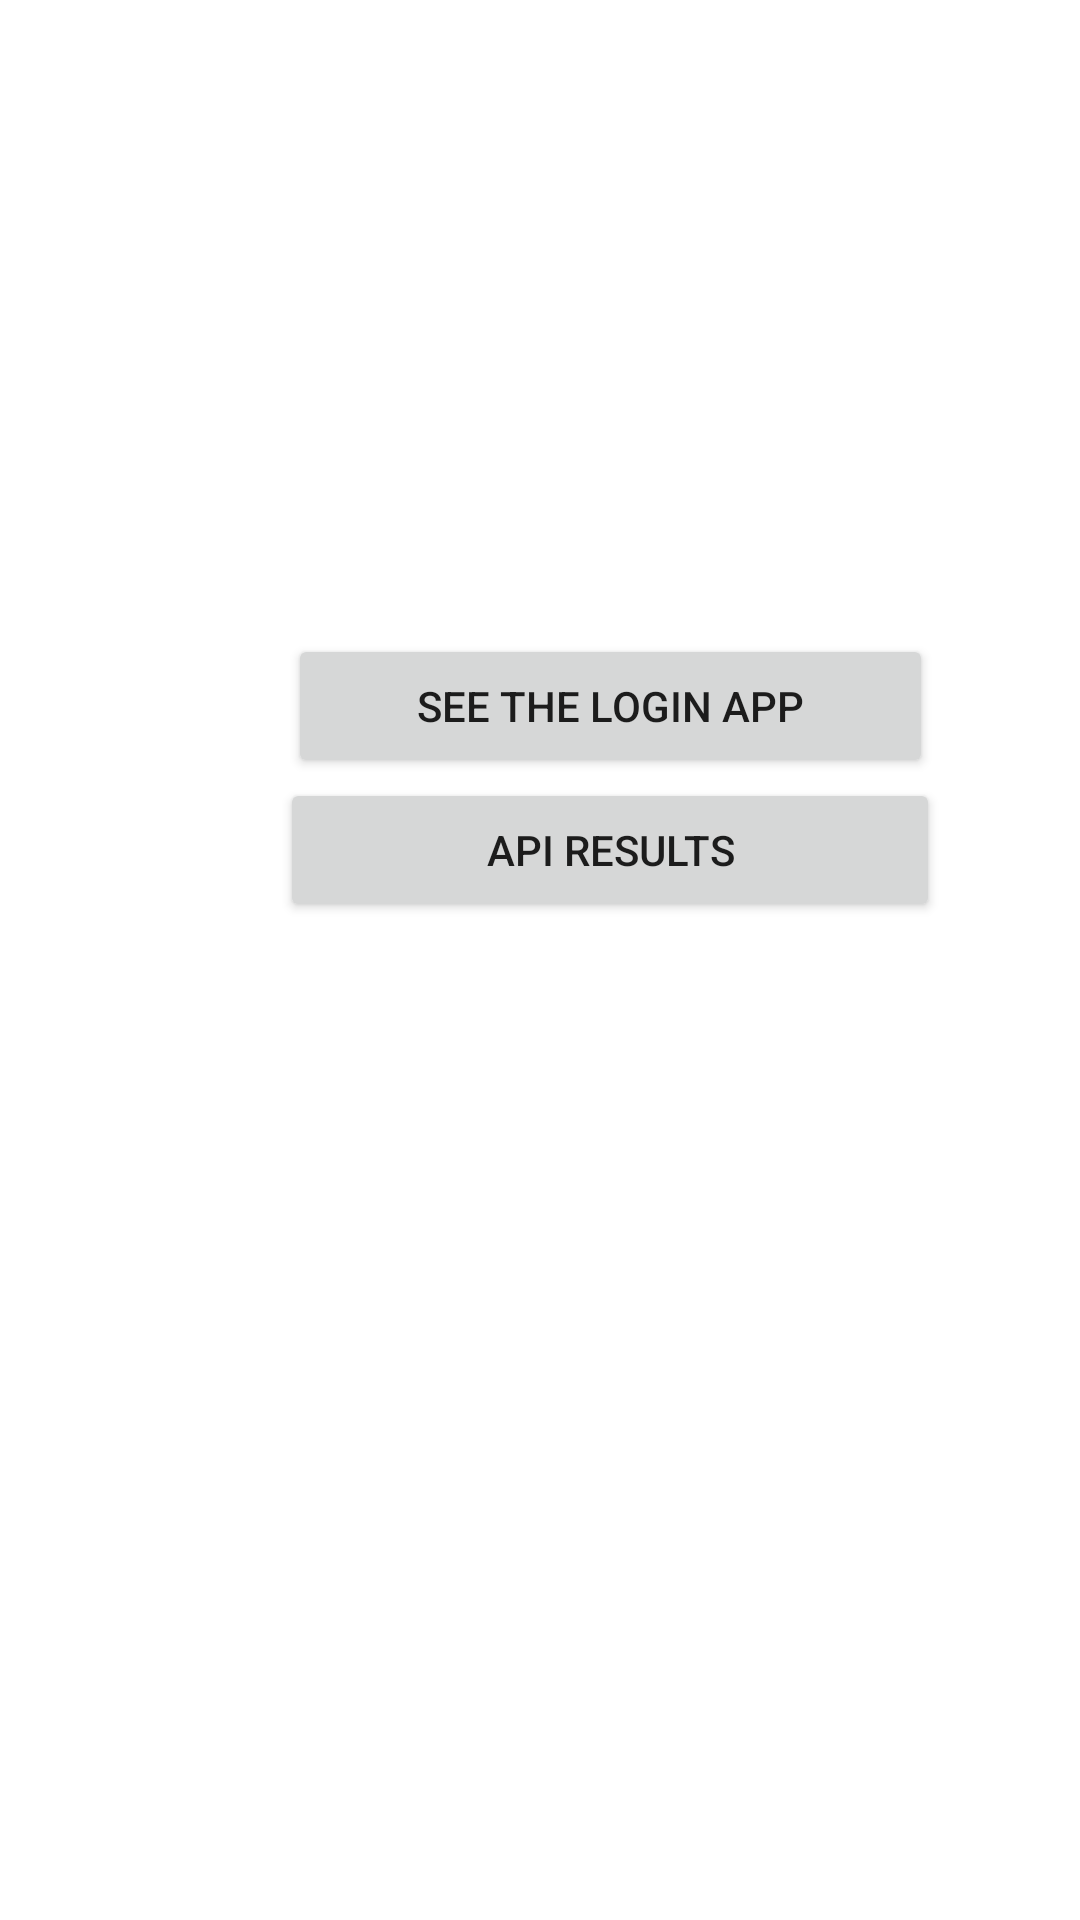

Reconstruct the res/layout file that produces this screen, plus the resources it refers to.
<!-- AndroidManifest.xml: application theme Theme.MyLoginApp -->
<!-- res/layout/activity_main.xml -->
<?xml version="1.0" encoding="utf-8"?>
<androidx.constraintlayout.widget.ConstraintLayout xmlns:android="http://schemas.android.com/apk/res/android"
    xmlns:app="http://schemas.android.com/apk/res-auto"
    xmlns:tools="http://schemas.android.com/tools"
    android:layout_width="match_parent"
    android:layout_height="match_parent"
    tools:context=".MainActivity">

    <LinearLayout
        android:id="@+id/linearLayout"
        android:layout_width="407dp"
        android:layout_height="176dp"
        android:gravity="center"
        android:orientation="vertical"
        app:layout_constraintBottom_toBottomOf="parent"
        app:layout_constraintTop_toTopOf="parent"
        app:layout_constraintVertical_bias="0.369"
        tools:ignore="MissingConstraints"
        tools:layout_editor_absoluteX="2dp">

        <Button
            android:id="@+id/button2"
            android:layout_width="215dp"
            android:layout_height="wrap_content"
            android:layout_marginLeft="50dp"
            android:layout_marginRight="50dp"
            android:text="@string/see_app" />

        <Button
            android:id="@+id/apibutton"
            android:layout_width="220dp"
            android:layout_height="wrap_content"
            android:text="api results" />

    </LinearLayout>

    <TextView
        android:id="@+id/textcountr"
        android:layout_width="wrap_content"
        android:layout_height="wrap_content"
        android:text=""
        app:layout_constraintBottom_toBottomOf="parent"
        app:layout_constraintTop_toBottomOf="@+id/linearLayout"
        tools:layout_editor_absoluteX="168dp"
        tools:ignore="MissingConstraints" />

    <TextView
        android:id="@+id/textApi"
        android:layout_width="109dp"
        android:layout_height="23dp"

        app:layout_constraintBottom_toBottomOf="parent"
        app:layout_constraintEnd_toEndOf="parent"
        app:layout_constraintHorizontal_bias="0.485"
        app:layout_constraintStart_toStartOf="parent"
        app:layout_constraintTop_toBottomOf="@+id/linearLayout"
        app:layout_constraintVertical_bias="0.631"
        tools:ignore="MissingConstraints" />


</androidx.constraintlayout.widget.ConstraintLayout>
<!-- resources referenced by this layout -->
<resources>
  <string name="see_app">see the login app</string>
  <style name="Theme.MyLoginApp" parent="Theme.MaterialComponents.DayNight.DarkActionBar">
          
          <item name="colorPrimary">@color/purple_500</item>
          <item name="colorPrimaryVariant">@color/purple_700</item>
          <item name="colorOnPrimary">@color/white</item>
          
          <item name="colorSecondary">@color/teal_200</item>
          <item name="colorSecondaryVariant">@color/teal_700</item>
          <item name="colorOnSecondary">@color/black</item>
          
          <item name="android:statusBarColor" tools:targetApi="l">?attr/colorPrimaryVariant</item>
          
      </style>
  <!-- not gathered from this repository: default colours our renderer supplied (Android Studio template values) -->
  <color name="purple_500">#FF6200EE</color>
  <color name="purple_700">#FF3700B3</color>
  <color name="teal_200">#FF03DAC5</color>
  <color name="teal_700">#FF018786</color>
  <color name="black">#FF000000</color>
  <color name="white">#FFFFFFFF</color>
</resources>
